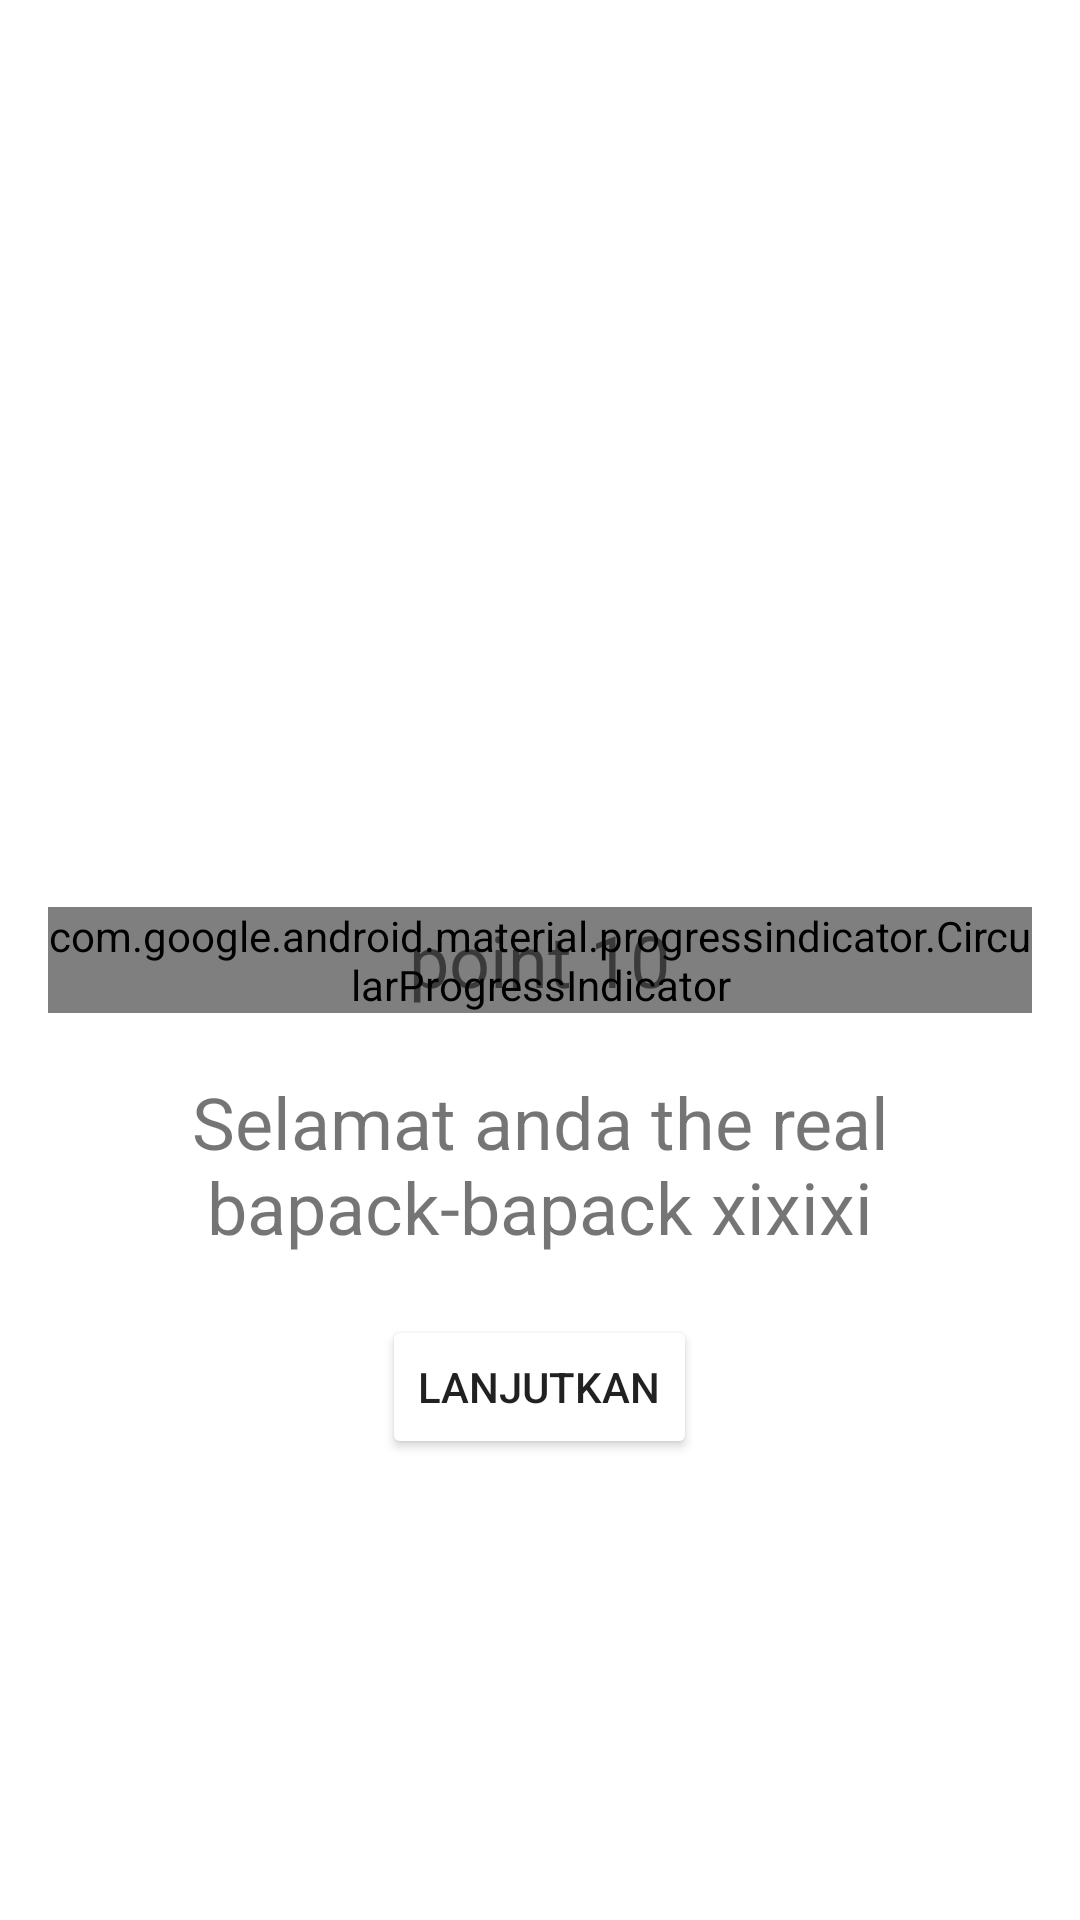

Here is an Android app screen rendered from its layout file. Give the layout XML and the strings, colors and styles it references.
<!-- AndroidManifest.xml: application theme Theme.JokesBapackBapack -->
<!-- res/layout/fragment_result.xml -->
<?xml version="1.0" encoding="utf-8"?>
<LinearLayout xmlns:android="http://schemas.android.com/apk/res/android"
    xmlns:tools="http://schemas.android.com/tools"
    android:layout_width="match_parent"
    android:layout_height="match_parent"
    android:paddingTop="80dp"
    xmlns:app="http://schemas.android.com/apk/res-auto">
    <RelativeLayout
        android:layout_width="match_parent"
        android:layout_height="480dp"
        android:layout_gravity="center_horizontal"
        tools:ignore="UselessParent"
        android:padding="16dp">
        <com.google.android.material.progressindicator.CircularProgressIndicator
            android:id="@+id/progress_circular"
            android:layout_width="wrap_content"
            android:layout_height="wrap_content"
            android:progress="90"
            app:indicatorSize="150dp"
            app:indicatorColor="@color/red" android:layout_centerInParent="true">
        </com.google.android.material.progressindicator.CircularProgressIndicator>
        <TextView
            android:id="@+id/pointTv"
            android:layout_width="wrap_content"
            android:layout_height="wrap_content"
            android:text="point 10"
            android:layout_centerInParent="true"
            android:textSize="24sp"/>
        <TextView
            android:id="@+id/resultTv"
            android:layout_width="wrap_content"
            android:layout_height="wrap_content"
            android:text="Selamat anda the real bapack-bapack xixixi"
            android:layout_below="@+id/progress_circular"
            android:layout_marginTop="20dp"
            android:textSize="24sp"
            android:layout_centerHorizontal="true"
            android:gravity="center"/>
        <Button
            android:layout_width="wrap_content"
            android:layout_height="wrap_content"
            android:id="@+id/continueBtn"
            android:text="Lanjutkan"
            android:layout_below="@+id/resultTv"
            android:layout_centerHorizontal="true"
            android:layout_marginTop="20dp"
            android:backgroundTint="@color/red"/>
    </RelativeLayout>

</LinearLayout>
<!-- resources referenced by this layout -->
<resources>
  <style name="Theme.JokesBapackBapack" parent="Theme.MaterialComponents.DayNight.DarkActionBar">
          
          <item name="colorPrimary">@color/purple_500</item>
          <item name="colorPrimaryVariant">@color/purple_700</item>
          <item name="colorOnPrimary">@color/white</item>
          
          <item name="colorSecondary">@color/teal_200</item>
          <item name="colorSecondaryVariant">@color/teal_700</item>
          <item name="colorOnSecondary">@color/black</item>
          
          <item name="android:statusBarColor" tools:targetApi="l">?attr/colorPrimaryVariant</item>
          
      </style>
  <!-- not gathered from this repository: default colours our renderer supplied (Android Studio template values) -->
  <color name="purple_500">#FF6200EE</color>
  <color name="purple_700">#FF3700B3</color>
  <color name="teal_200">#FF03DAC5</color>
  <color name="teal_700">#FF018786</color>
  <color name="black">#FF000000</color>
  <color name="white">#FFFFFFFF</color>
</resources>
